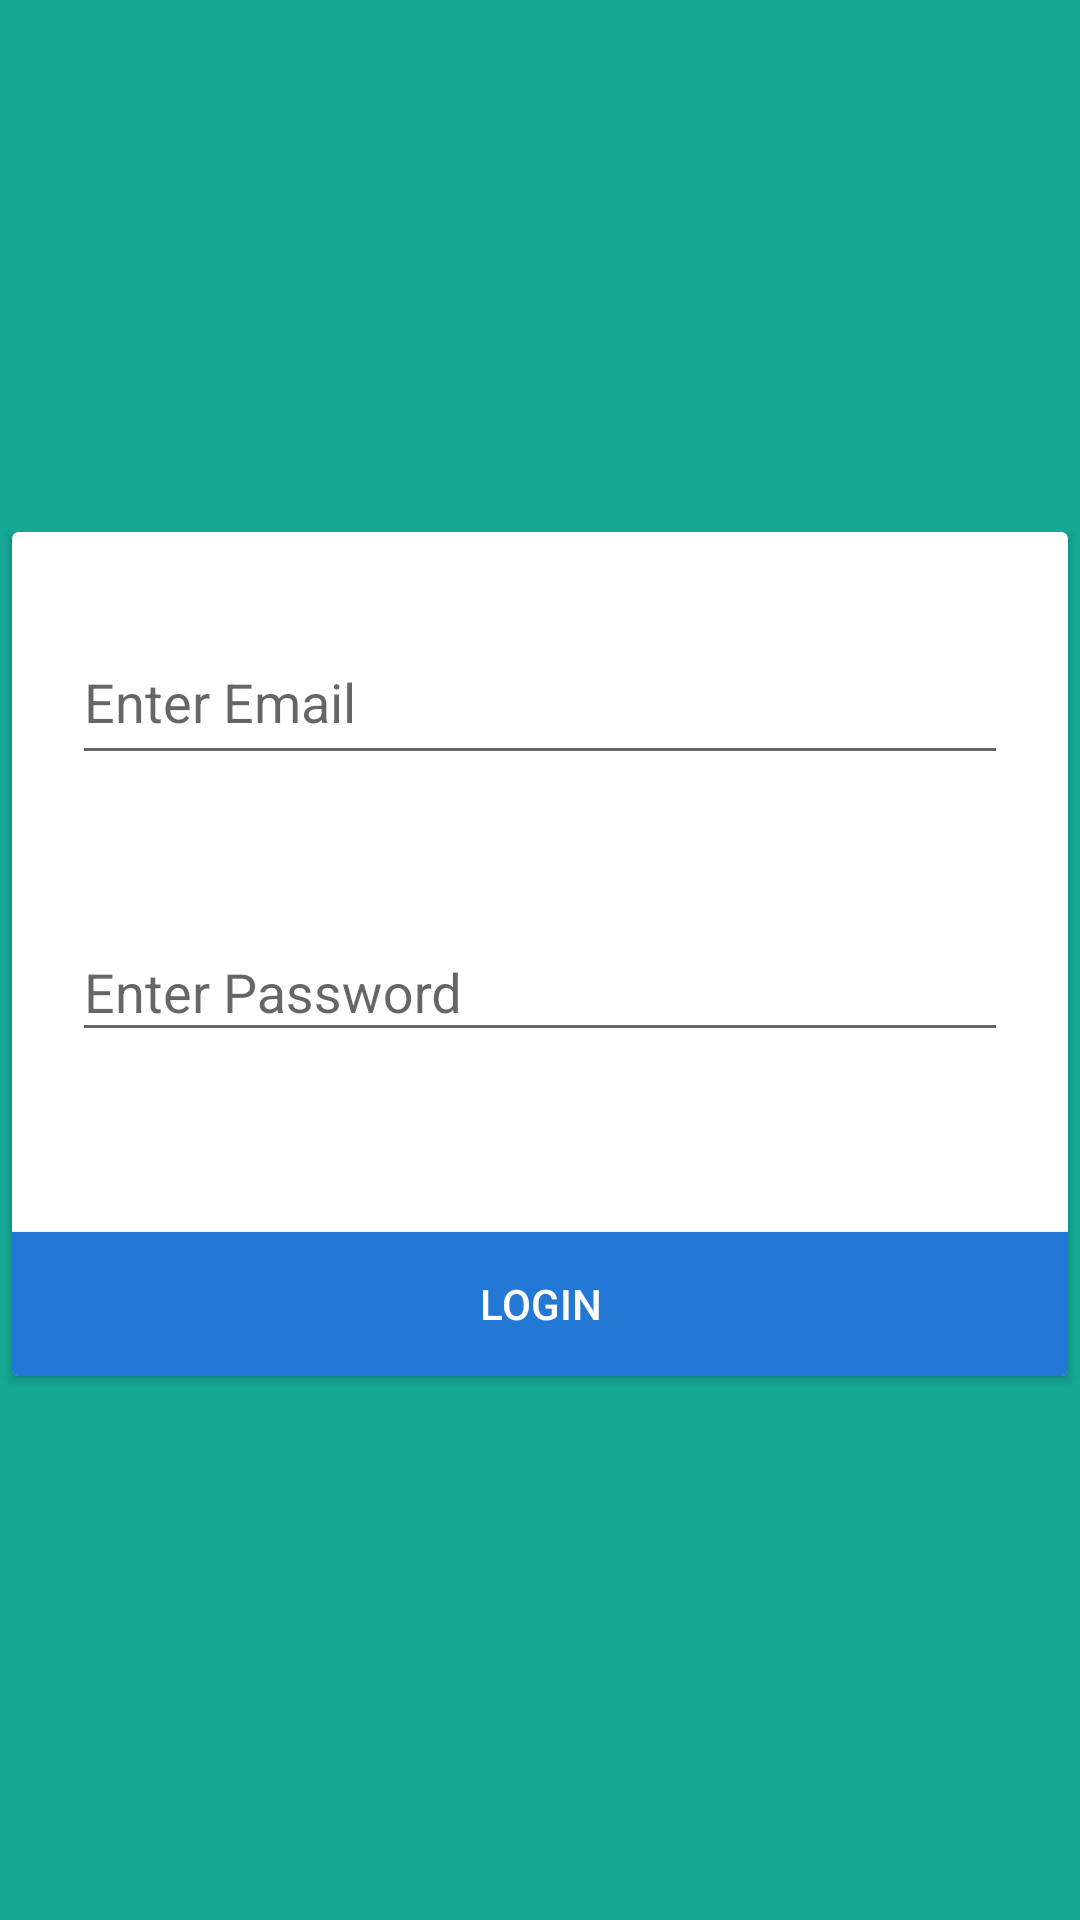

The Android layout XML behind this screen, and the referenced resources:
<!-- AndroidManifest.xml: application theme AppTheme -->
<!-- res/layout/activity_login.xml -->
<?xml version="1.0" encoding="utf-8"?>
<RelativeLayout xmlns:android="http://schemas.android.com/apk/res/android"
    xmlns:app="http://schemas.android.com/apk/res-auto"
    xmlns:tools="http://schemas.android.com/tools"
    android:layout_width="match_parent"
    android:layout_height="match_parent"
    android:background="@color/background"
    tools:context=".LoginActivity">

    <LinearLayout
        android:layout_width="match_parent"
        android:layout_height="wrap_content"
        android:orientation="vertical"
        android:layout_centerInParent="true"
        app:layout_constraintHorizontal_bias="0.0"
        app:layout_constraintLeft_toLeftOf="parent"
        app:layout_constraintRight_toRightOf="parent"
        app:layout_constraintTop_toTopOf="parent">


        <android.support.v7.widget.CardView
            android:layout_width="match_parent"
            android:layout_height="wrap_content"

            android:layout_marginBottom="@dimen/card_margin"
            android:layout_marginLeft="@dimen/card_margin"
            android:layout_marginRight="@dimen/card_margin">

            <LinearLayout
                android:layout_width="match_parent"
                android:orientation="vertical"

                android:layout_height="wrap_content">

                <android.support.design.widget.TextInputLayout
                    android:id="@+id/input_layout_email"
                    android:layout_width="match_parent"
                    android:layout_margin="20dp"
                    android:layout_height="wrap_content">

                    <EditText
                        android:id="@+id/input_email"
                        android:layout_width="match_parent"
                        android:layout_height="50dp"
                        android:hint="@string/hint_email"
                        android:inputType="textEmailAddress" />
                </android.support.design.widget.TextInputLayout>

                <android.support.design.widget.TextInputLayout
                    android:id="@+id/input_layout_password"
                    android:layout_width="match_parent"
                    android:layout_margin="20dp"
                    android:layout_height="wrap_content">

                    <EditText
                        android:id="@+id/input_password"
                        android:layout_width="match_parent"
                        android:layout_height="wrap_content"
                        android:hint="@string/hint_password"
                        android:inputType="textPassword" />
                </android.support.design.widget.TextInputLayout>


                <Button
                    android:id="@+id/btn_login"
                    android:layout_width="fill_parent"
                    android:layout_height="wrap_content"
                    android:layout_marginTop="40dp"
                    android:background="@color/button_background"
                    android:onClick="loginOnClick"
                    android:clickable="true"
                    android:text="@string/btn_login_text"
                    android:textColor="@android:color/white" />



            </LinearLayout>

        </android.support.v7.widget.CardView>






    </LinearLayout>

</RelativeLayout>
<!-- resources referenced by this layout -->
<resources>
  <color name="background">#14a895</color>
  <color name="button_background">#2278d4</color>
  <dimen name="card_margin">4dp</dimen>
  <string name="btn_login_text">Login</string>
  <string name="hint_email">Enter Email</string>
  <string name="hint_password">Enter Password</string>
  <style name="AppTheme" parent="Theme.AppCompat.Light.DarkActionBar">
          
          <item name="colorPrimary">@color/colorPrimary</item>
          <item name="colorPrimaryDark">@color/colorPrimaryDark</item>
          <item name="colorAccent">@color/colorAccent</item>
      </style>
  <color name="colorPrimary">#14a895</color>
  <color name="colorPrimaryDark">#22978c</color>
  <color name="colorAccent">#14a895</color>
</resources>
